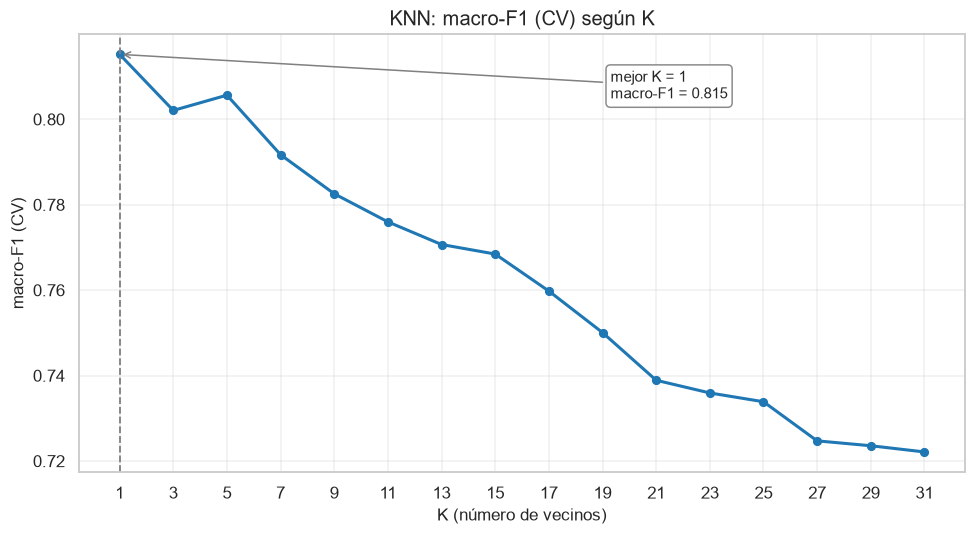

The file beside this chart, header and first rows:
K (número de vecinos), macro-F1 (CV)
1, 0.8152
3, 0.8021
5, 0.8056
7, 0.7917
9, 0.7826
11, 0.776
13, 0.7707
15, 0.7684
17, 0.7598
19, 0.7501
21, 0.7389
23, 0.7359
25, 0.7339
27, 0.7247
29, 0.7236
31, 0.7221
